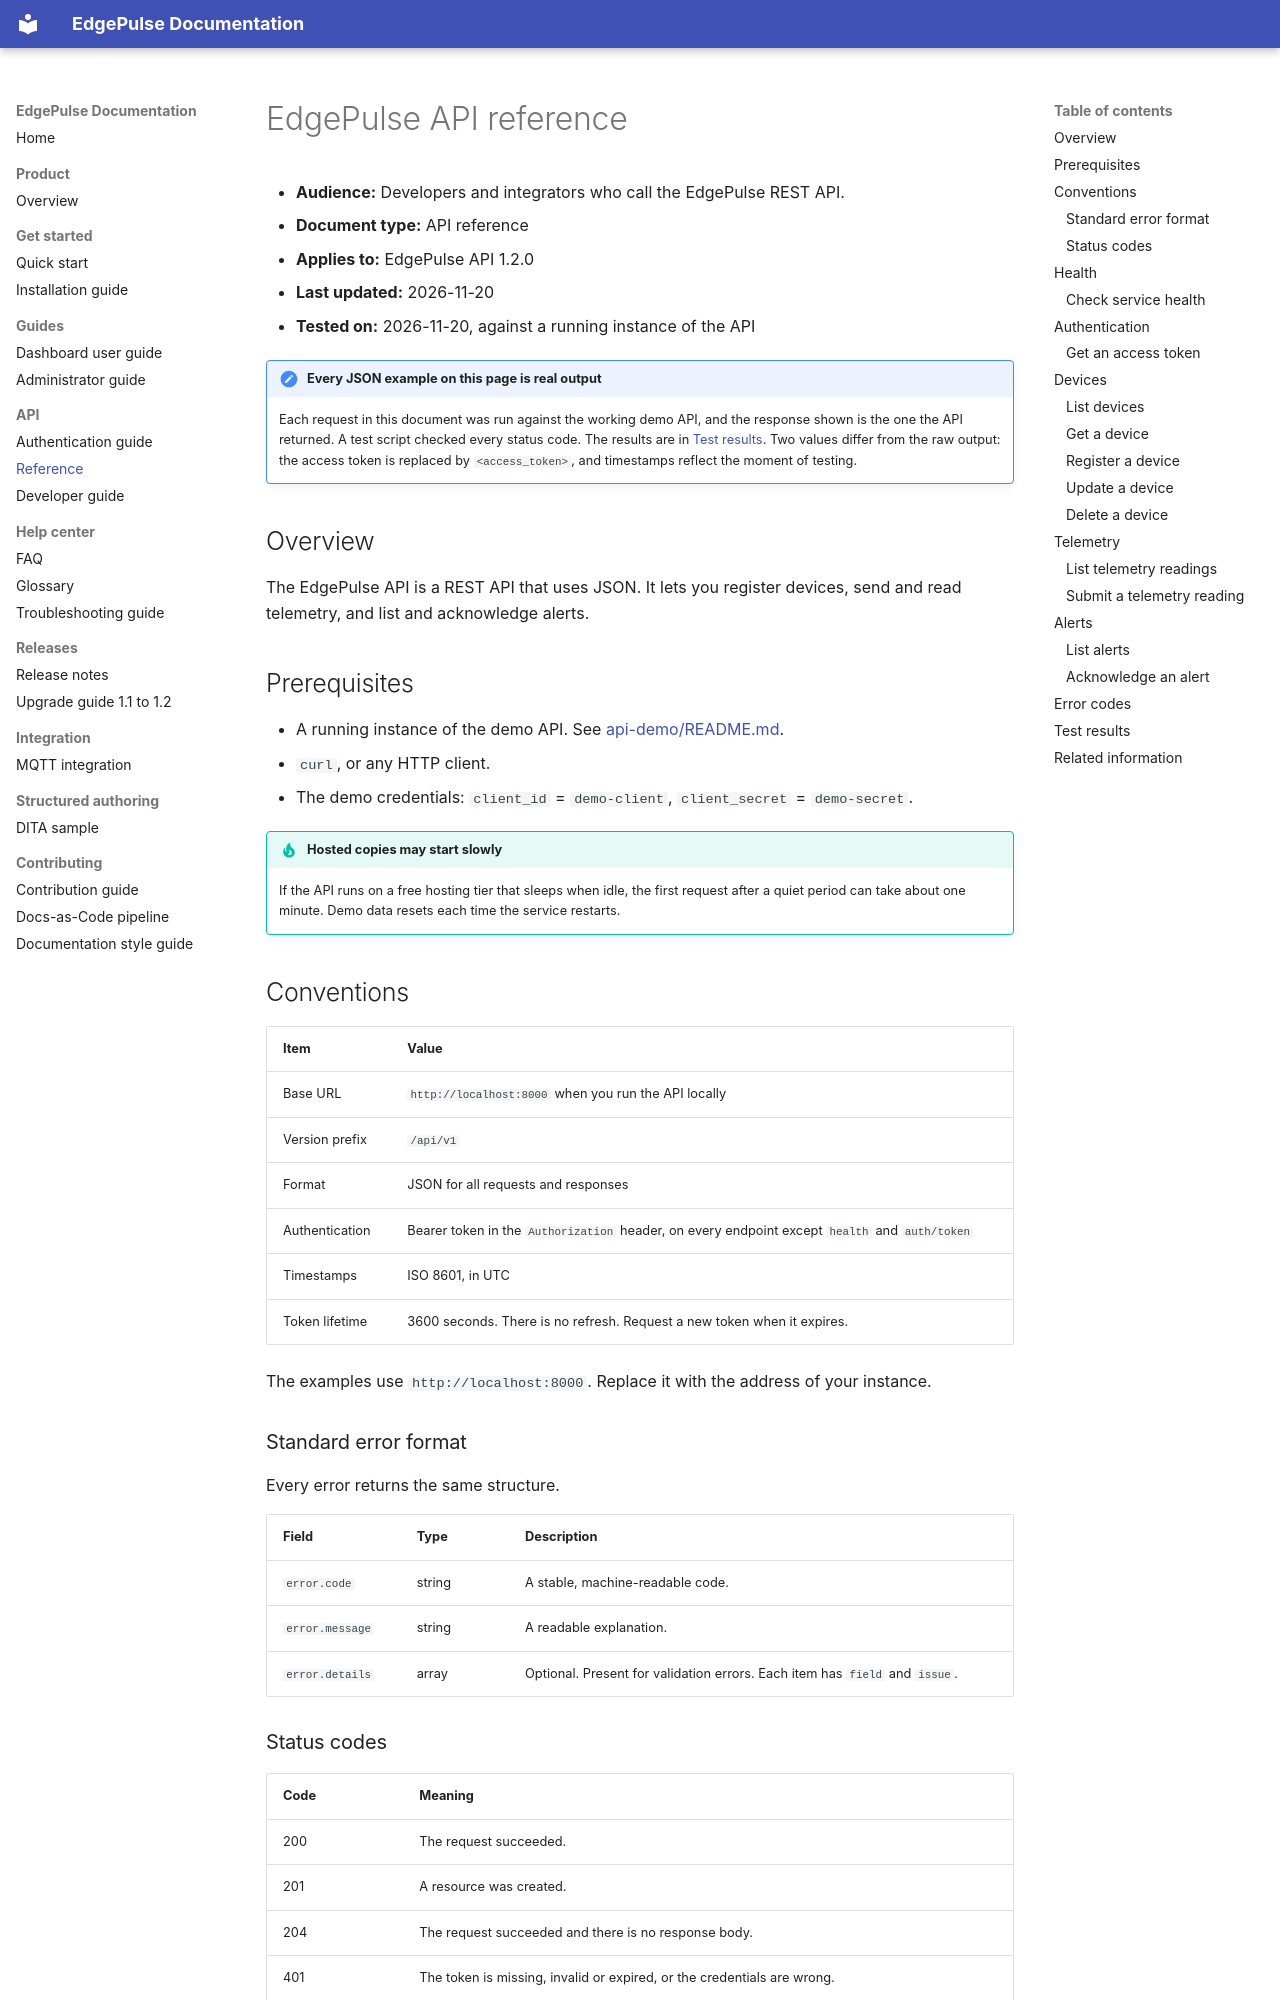

repository: rpattanaik04/edgepulse-docs · page: api/reference/index.html · generator: mkdocs

# EdgePulse API reference

- **Audience:** Developers and integrators who call the EdgePulse REST API.
- **Document type:** API reference
- **Applies to:** EdgePulse API 1.2.0
- **Last updated:** 2026-11-20
- **Tested on:** 2026-11-20, against a running instance of the API

!!! note "Every JSON example on this page is real output"
    Each request in this document was run against the working demo API, and the response shown is the one the API returned. A test script checked every status code. The results are in [Test results](#test-results). Two values differ from the raw output: the access token is replaced by `<access_token>`, and timestamps reflect the moment of testing.

## Overview

The EdgePulse API is a REST API that uses JSON. It lets you register devices, send and read telemetry, and list and acknowledge alerts.

## Prerequisites

- A running instance of the demo API. See [api-demo/README.md](https://github.com/rpattanaik04/edgepulse-docs/tree/main/api-demo).
- `curl`, or any HTTP client.
- The demo credentials: `client_id` = `demo-client`, `client_secret` = `demo-secret`.

!!! tip "Hosted copies may start slowly"
    If the API runs on a free hosting tier that sleeps when idle, the first request after a quiet period can take about one minute. Demo data resets each time the service restarts.

## Conventions

| Item | Value |
|---|---|
| Base URL | `http://localhost:8000` when you run the API locally |
| Version prefix | `/api/v1` |
| Format | JSON for all requests and responses |
| Authentication | Bearer token in the `Authorization` header, on every endpoint except `health` and `auth/token` |
| Timestamps | ISO 8601, in UTC |
| Token lifetime | 3600 seconds. There is no refresh. Request a new token when it expires. |

The examples use `http://localhost:8000`. Replace it with the address of your instance.

### Standard error format

Every error returns the same structure.

| Field | Type | Description |
|---|---|---|
| `error.code` | string | A stable, machine-readable code. |
| `error.message` | string | A readable explanation. |
| `error.details` | array | Optional. Present for validation errors. Each item has `field` and `issue`. |
